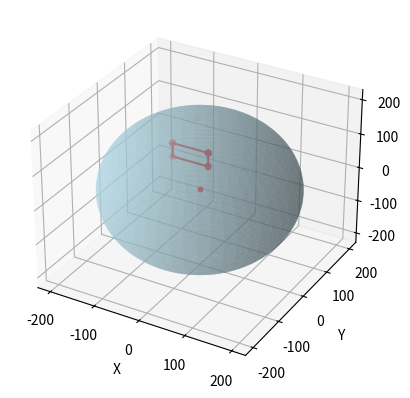

The matplotlib source for this figure:
import numpy as np
import matplotlib.pyplot as plt
from mpl_toolkits.mplot3d import Axes3D
from mpl_toolkits.mplot3d.art3d import Poly3DCollection

def calculate_plane_equation(corners):
    p1, p2, p3, p4 = corners
    v1 = np.array(p2) - np.array(p1)
    v2 = np.array(p3) - np.array(p1)
    normal = np.cross(v1, v2)
    
    A, B, C = normal
    D = -np.dot(normal, p1)
    
    return A, B, C, D

def calculate_corners(center, width, height):
    cx, cy, cz = center
    half_width = width / 2.0
    half_height = height / 2.0

    return [
        (cx - half_width, cz, cy - half_height),  # Bottom left
        (cx + half_width, cz, cy - half_height),  # Bottom right
        (cx + half_width, cz, cy + half_height),  # Top right
        (cx - half_width, cz, cy + half_height)   # Top left
    ]

def plot_scene(center, width, height, radius):
    fig = plt.figure()
    ax = fig.add_subplot(111, projection='3d')
    
    # Plot the window
    corners = calculate_corners(center, width, height)
    xs, zs, ys = zip(*corners)
    
    A, B, C, D = calculate_plane_equation(corners)
    X, Z = np.meshgrid(np.linspace(min(xs), max(xs), 10), np.linspace(min(zs), max(zs), 10))
    Y = (-D - A * X - C * Z) / B
    
    ax.plot_surface(X, Z, Y, alpha=0.5, rstride=100, cstride=100, color='b')
    ax.scatter(xs, zs, ys, color='r')
    
    for i, j in [(0, 1), (1, 2), (2, 3), (3, 0)]:
        ax.plot([xs[i], xs[j]], [zs[i], zs[j]], [ys[i], ys[j]], color='r')
    
    # Plot the sphere with lightblue color
    u = np.linspace(0, 2 * np.pi, 100)
    v = np.linspace(0, np.pi, 100)
    
    x = radius * np.outer(np.cos(u), np.sin(v))
    y = radius * np.outer(np.sin(u), np.sin(v))
    z = radius * np.outer(np.ones(np.size(u)), np.cos(v))
    
    ax.plot_surface(x, y, z, color='lightblue', alpha=0.5)

    ax.scatter([0], [0], [0], color='red', s=10)

    ax.set_xlabel('X')
    ax.set_ylabel('Y')
    ax.set_zlabel('Z')
    
    plt.show()

center = (-50, 50, 50)  # Center of the window
width = 80             # Width of the window
height = 40            # Height of the window
R = 200                # Radius of the sphere
plot_scene(center, width, height, R)
